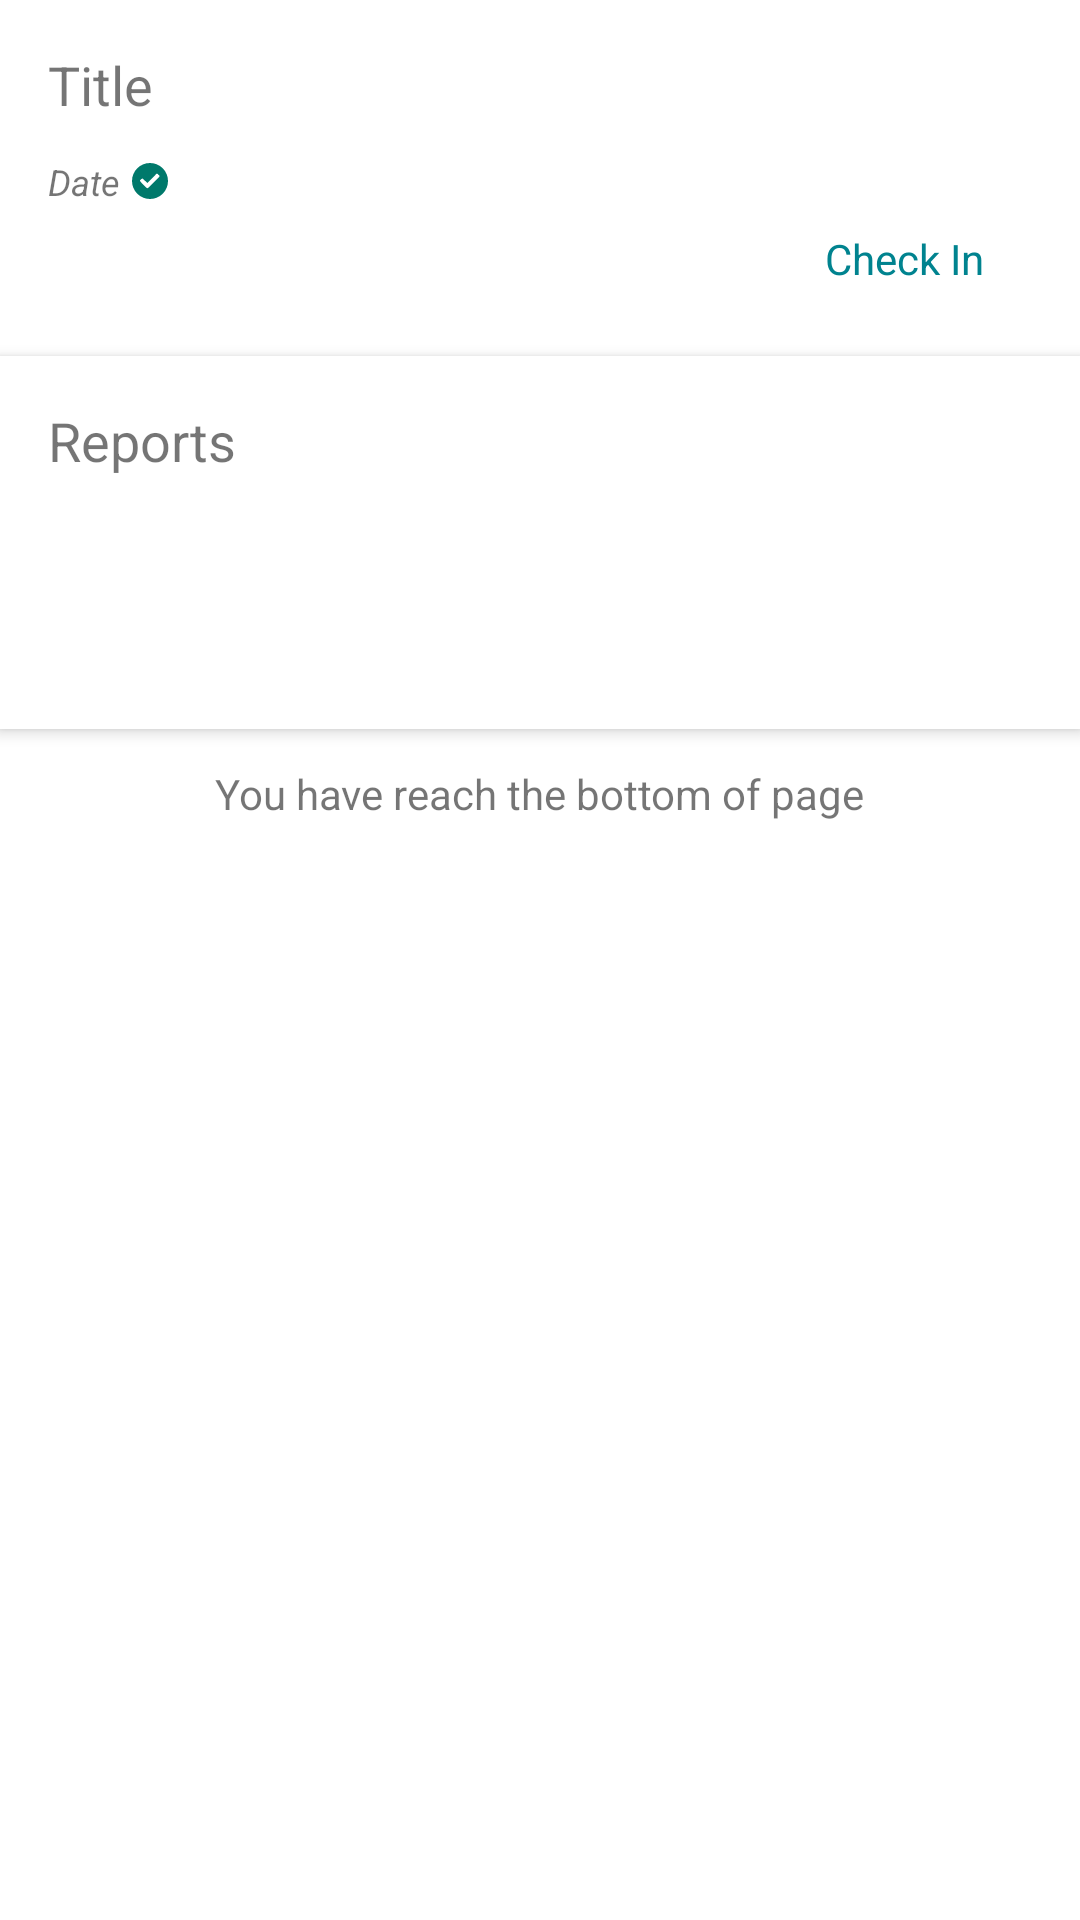

Reconstruct the res/layout file that produces this screen, plus the resources it refers to.
<!-- AndroidManifest.xml: application theme AppTheme -->
<!-- res/layout/content_main_task_scrolling.xml -->
<?xml version="1.0" encoding="utf-8"?>
<androidx.core.widget.NestedScrollView xmlns:android="http://schemas.android.com/apk/res/android"
    xmlns:app="http://schemas.android.com/apk/res-auto"
    android:layout_width="match_parent"
    android:layout_height="match_parent"
    app:layout_behavior="@string/appbar_scrolling_view_behavior">

    <LinearLayout
        android:layout_width="match_parent"
        android:layout_height="match_parent"
        android:orientation="vertical">

        <include
            layout="@layout/content_main_task_header"
            android:layout_width="match_parent"
            android:layout_height="wrap_content"
            android:layout_marginBottom="@dimen/content_margin_medium" />

        <androidx.appcompat.widget.LinearLayoutCompat
            android:layout_width="match_parent"
            android:layout_height="wrap_content"
            android:background="@color/colorWhite100"
            android:elevation="@dimen/activity_elevation_small"
            android:orientation="vertical"
            android:paddingVertical="@dimen/activity_margin_normal">

            <TextView
                android:id="@+id/tv_mainTaskTitle"
                android:layout_width="wrap_content"
                android:layout_height="wrap_content"
                android:layout_marginHorizontal="@dimen/activity_margin_normal"
                android:layout_marginBottom="@dimen/activity_margin_normal"
                android:text="@string/title_mainTask_report"
                android:textSize="@dimen/text_large"
                app:layout_constraintStart_toStartOf="parent"
                app:layout_constraintTop_toTopOf="parent" />

            <androidx.recyclerview.widget.RecyclerView
                android:id="@+id/rv_report"
                android:layout_width="match_parent"
                android:layout_height="wrap_content"
                android:overScrollMode="never"
                app:layoutManager="androidx.recyclerview.widget.LinearLayoutManager"
                app:layout_constraintStart_toStartOf="parent"
                app:layout_constraintTop_toBottomOf="@id/tv_mainTaskSubtitle" />

            <Button
                style="@style/actionButtonPrimary"
                android:layout_width="match_parent"
                android:layout_height="wrap_content"
                android:layout_marginHorizontal="@dimen/activity_margin_normal"
                android:layout_marginTop="@dimen/content_margin_normal"
                android:text="@string/bt_sendReport"
                app:layout_constraintEnd_toEndOf="parent"
                app:layout_constraintTop_toBottomOf="@id/ll_header" />

        </androidx.appcompat.widget.LinearLayoutCompat>

        <TextView
            android:layout_width="wrap_content"
            android:layout_height="wrap_content"
            android:layout_gravity="center"
            android:layout_margin="@dimen/activity_margin_medium"
            android:text="@string/label_bottomPage" />

    </LinearLayout>

</androidx.core.widget.NestedScrollView>
<!-- res/layout/content_main_task_header.xml (included above) -->
<androidx.constraintlayout.widget.ConstraintLayout xmlns:android="http://schemas.android.com/apk/res/android"
    xmlns:app="http://schemas.android.com/apk/res-auto"
    xmlns:tools="http://schemas.android.com/tools"
    android:layout_width="match_parent"
    android:layout_height="wrap_content"
    android:padding="@dimen/activity_margin_normal"
    android:background="@color/colorWhite100"
    android:fitsSystemWindows="true">

    <androidx.appcompat.widget.LinearLayoutCompat
        app:layout_constraintTop_toTopOf="parent"
        app:layout_constraintStart_toStartOf="parent"
        app:layout_constraintEnd_toEndOf="parent"
        android:id="@+id/ll_header"
        android:layout_width="match_parent"
        android:layout_height="wrap_content"
        android:orientation="vertical">

        <TextView
            android:id="@+id/tv_headerTitle"
            android:layout_width="wrap_content"
            android:layout_height="wrap_content"
            android:textSize="@dimen/text_large"
            app:layout_constraintStart_toStartOf="parent"
            app:layout_constraintTop_toTopOf="parent"
            tools:text="Title" />

        <androidx.recyclerview.widget.RecyclerView
            android:id="@+id/rv_header"
            android:layout_width="match_parent"
            android:layout_height="wrap_content"
            android:layout_marginVertical="@dimen/content_margin_normal"
            android:overScrollMode="never"
            app:layoutManager="androidx.recyclerview.widget.LinearLayoutManager" />

        <TextView
            android:layout_marginTop="@dimen/content_margin_normal"
            android:textStyle="italic"
            android:id="@+id/tv_headerDate"
            android:layout_width="wrap_content"
            android:layout_height="wrap_content"
            android:textSize="@dimen/text_medium"
            app:layout_constraintStart_toStartOf="parent"
            app:layout_constraintTop_toTopOf="parent"
            android:drawablePadding="@dimen/content_margin_normal"
            android:drawableEnd="@drawable/ic_validate"
            tools:text="Date" />

    </androidx.appcompat.widget.LinearLayoutCompat>

    <TextView
        android:focusable="true"
        android:clickable="true"
        android:foreground="?android:selectableItemBackground"
        android:paddingHorizontal="@dimen/activity_margin_normal"
        android:paddingVertical="@dimen/content_margin_normal"
        android:textColor="@color/colorAccent"
        android:layout_marginTop="@dimen/content_margin_normal"
        app:layout_constraintEnd_toEndOf="parent"
        app:layout_constraintTop_toBottomOf="@id/ll_header"
        android:text="@string/bt_checkIn"
        android:layout_width="wrap_content"
        android:layout_height="wrap_content"/>

</androidx.constraintlayout.widget.ConstraintLayout>
<!-- resources referenced by this layout -->
<resources>
  <color name="colorAccent">#00838f</color>
  <color name="colorWhite100">#ffffff</color>
  <dimen name="activity_elevation_small">3dp</dimen>
  <dimen name="activity_margin_medium">12dp</dimen>
  <dimen name="activity_margin_normal">16dp</dimen>
  <dimen name="content_margin_medium">3dp</dimen>
  <dimen name="content_margin_normal">4dp</dimen>
  <dimen name="text_large">18.0sp</dimen>
  <dimen name="text_medium">12.0sp</dimen>
  <!-- drawable ic_validate (drawable) -->
  <vector xmlns:android="http://schemas.android.com/apk/res/android"
      android:width="12dp"
      android:height="12dp"
      android:viewportWidth="0.98"
      android:viewportHeight="0.98">
      <path
          android:fillColor="#00796B"
          android:pathData="M0.49,0.49m-0.49,0a0.49,0.49 0,1 1,0.98 0a0.49,0.49 0,1 1,-0.98 0" />
      <path
          android:fillColor="#ffffff"
          android:pathData="M0.42,0.55c-0.01,-0.02 -0.05,-0.05 -0.07,-0.07 -0.07,-0.07 -0.06,-0.07 -0.11,-0.03 -0.01,0.01 -0.03,0.02 -0.02,0.04 0,0.01 0.05,0.06 0.06,0.07 0.02,0.02 0.04,0.04 0.07,0.07 0.07,0.07 0.06,0.07 0.11,0.03l0.1,-0.1c0.04,-0.04 0.09,-0.09 0.13,-0.13 0.01,-0.01 0.06,-0.05 0.06,-0.07 0,-0.02 -0.02,-0.03 -0.03,-0.04 -0.01,-0.01 -0.02,-0.03 -0.04,-0.03 -0.02,0 -0.03,0.02 -0.04,0.03 -0.03,0.03 -0.21,0.22 -0.23,0.23z" />
  </vector>
  <string name="bt_checkIn">Check In</string>
  <string name="bt_sendReport">Send Report</string>
  <string name="label_bottomPage">You have reach the bottom of page</string>
  <string name="title_mainTask_report">Reports</string>
  <style name="actionButtonPrimary" parent="Widget.MaterialComponents.Button">
          <item name="android:textAllCaps">false</item>
          <item name="backgroundTint">@color/colorAccent</item>
          <item name="rippleColor">@color/colorAccentLight</item>
          <item name="android:layout_width">wrap_content</item>
          <item name="android:layout_height">wrap_content</item>
      </style>
  <style name="AppTheme" parent="Theme.MaterialComponents.Light.NoActionBar">
          
          <item name="colorPrimary">@color/colorPrimary</item>
          <item name="colorPrimaryDark">@color/colorPrimaryDark</item>
          <item name="colorAccent">@color/colorAccent</item>
      </style>
  <color name="colorAccentLight">#00BFD1</color>
  <color name="colorPrimary">#00838f</color>
  <color name="colorPrimaryDark">#005662</color>
</resources>
